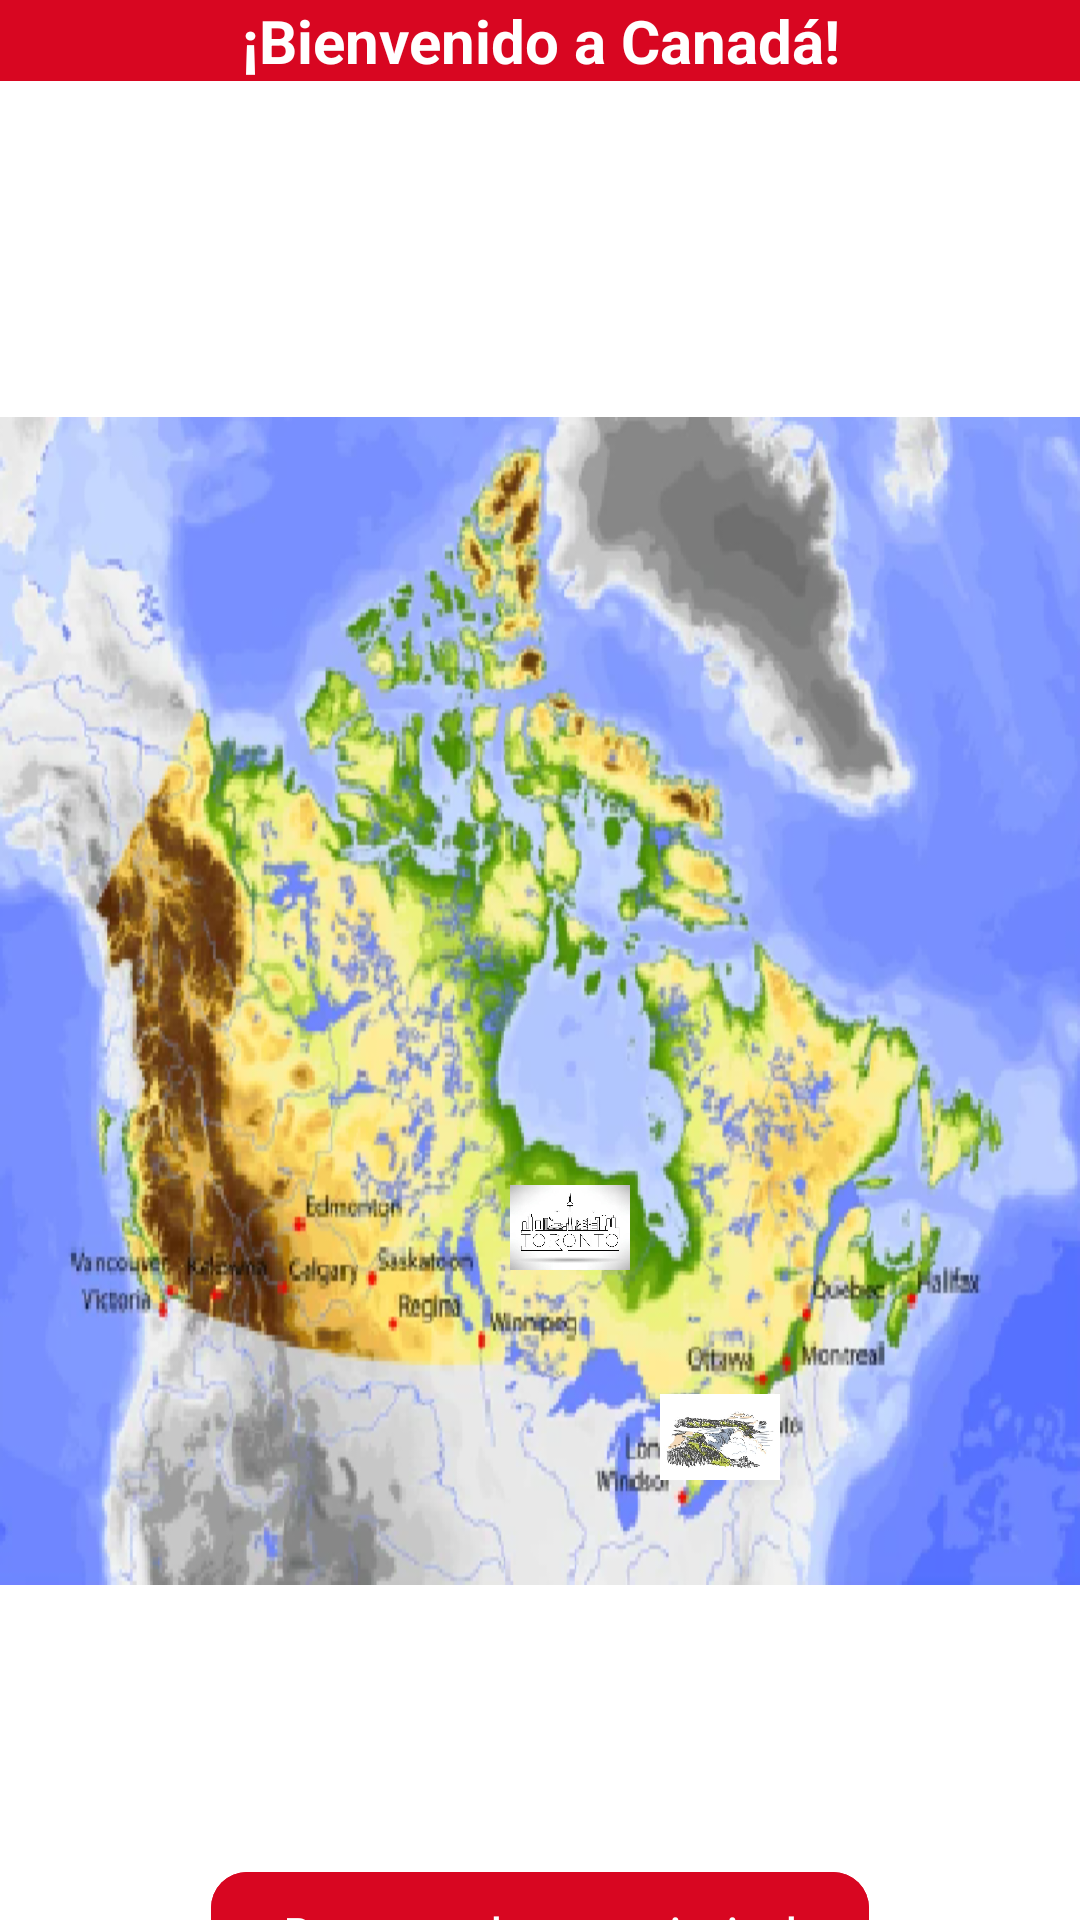

Produce the Android XML layout that renders to this screen, including the resource entries it uses.
<!-- AndroidManifest.xml: activity theme Base.Theme.AventuraInteractiva.CanadaActivity -->
<!-- res/layout/activity_canada.xml -->
<?xml version="1.0" encoding="utf-8"?>
<androidx.constraintlayout.widget.ConstraintLayout xmlns:android="http://schemas.android.com/apk/res/android"
    xmlns:app="http://schemas.android.com/apk/res-auto"
    xmlns:tools="http://schemas.android.com/tools"
    android:id="@+id/main"
    android:layout_width="match_parent"
    android:layout_height="match_parent"
    tools:context=".CanadaActivity">

    <TextView
        android:id="@+id/tituloCanada"
        android:textSize="20dp"
        android:layout_width="0dp"
        android:layout_height="wrap_content"
        android:text="¡Bienvenido a Canadá!"
        android:textStyle="bold"
        android:background="#D80621"
        android:textColor="#FFFFFF"
        android:gravity="center"
        app:layout_constraintEnd_toEndOf="parent"
        app:layout_constraintStart_toStartOf="parent"
        app:layout_constraintTop_toTopOf="parent"
        />


    <androidx.constraintlayout.widget.ConstraintLayout
        android:id="@+id/mapaCanada"
        android:layout_width="0dp"
        android:layout_height="wrap_content"
        app:layout_constraintTop_toBottomOf="@id/tituloCanada"
        app:layout_constraintBottom_toBottomOf="parent"
        app:layout_constraintStart_toStartOf="parent"
        app:layout_constraintEnd_toEndOf="parent">

        

        <ImageView
            android:id="@+id/Canada"
            android:layout_width="wrap_content"
            android:layout_height="wrap_content"
            android:scaleType="fitXY"
            android:src="@mipmap/canada"
            app:layout_constraintBottom_toBottomOf="parent"
            app:layout_constraintEnd_toEndOf="parent"
            app:layout_constraintHorizontal_bias="1.0"
            app:layout_constraintStart_toStartOf="parent"
            app:layout_constraintTop_toTopOf="parent"
            app:layout_constraintVertical_bias="0.0" />

        <ImageButton
            android:id="@+id/niagaraB"
            android:layout_width="40dp"
            android:layout_height="40dp"
            android:scaleType="centerInside"
            android:adjustViewBounds="true"
            app:srcCompat="@mipmap/niagara"
            app:layout_constraintStart_toStartOf="parent"
            app:layout_constraintTop_toTopOf="parent"
            android:background="@android:color/transparent"
            android:layout_marginStart="220dp"
            android:layout_marginTop="320dp"
            android:outlineProvider="none"
            android:foreground="?attr/selectableItemBackgroundBorderless"
            />

        <ImageButton
            android:id="@+id/torontoB"
            android:layout_width="40dp"
            android:layout_height="40dp"
            android:scaleType="centerInside"
            android:adjustViewBounds="true"
            app:srcCompat="@mipmap/toronto"
            app:layout_constraintStart_toStartOf="parent"
            app:layout_constraintTop_toTopOf="parent"
            android:background="@android:color/transparent"
            android:layout_marginStart="170dp"
            android:layout_marginTop="250dp"
            android:outlineProvider="none"
            android:foreground="?attr/selectableItemBackgroundBorderless"
            />

    </androidx.constraintlayout.widget.ConstraintLayout>


    <com.google.android.material.button.MaterialButton
        android:id="@+id/buttonR"
        android:layout_width="wrap_content"
        android:layout_height="wrap_content"
        android:gravity="center"
        android:text="Regresar al mapa principal"
        android:backgroundTint="#D80621"
        android:textColor="#FFFFFF"
        app:cornerRadius="12dp"
        android:elevation="8dp"
        app:rippleColor="@android:color/white"
        app:layout_constraintStart_toStartOf="parent"
        app:layout_constraintEnd_toEndOf="parent"
        app:layout_constraintTop_toTopOf="parent"
        android:layout_marginTop="620dp" />


</androidx.constraintlayout.widget.ConstraintLayout>
<!-- resources referenced by this layout -->
<resources>
  <!-- mipmap canada: png bitmap (mipmap-hdpi, 276320 bytes) -->
  <!-- mipmap niagara: jpg bitmap (mipmap-hdpi, 28614 bytes) -->
  <!-- mipmap toronto: jpg bitmap (mipmap-hdpi, 22401 bytes) -->
  <style name="Base.Theme.AventuraInteractiva.CanadaActivity" parent="Theme.Material3.DayNight.NoActionBar">
          
          <item name="android:colorBackground">@color/FondoCanada</item>
          <item name="colorPrimary">@color/botonFondoCanada</item>
          <item name="colorPrimaryVariant">@color/letrasCanada</item>
      </style>
  <color name="FondoCanada">#FFFFFF</color>
  <color name="botonFondoCanada">#D80621</color>
  <color name="letrasCanada">#FFFFFF</color>
</resources>
